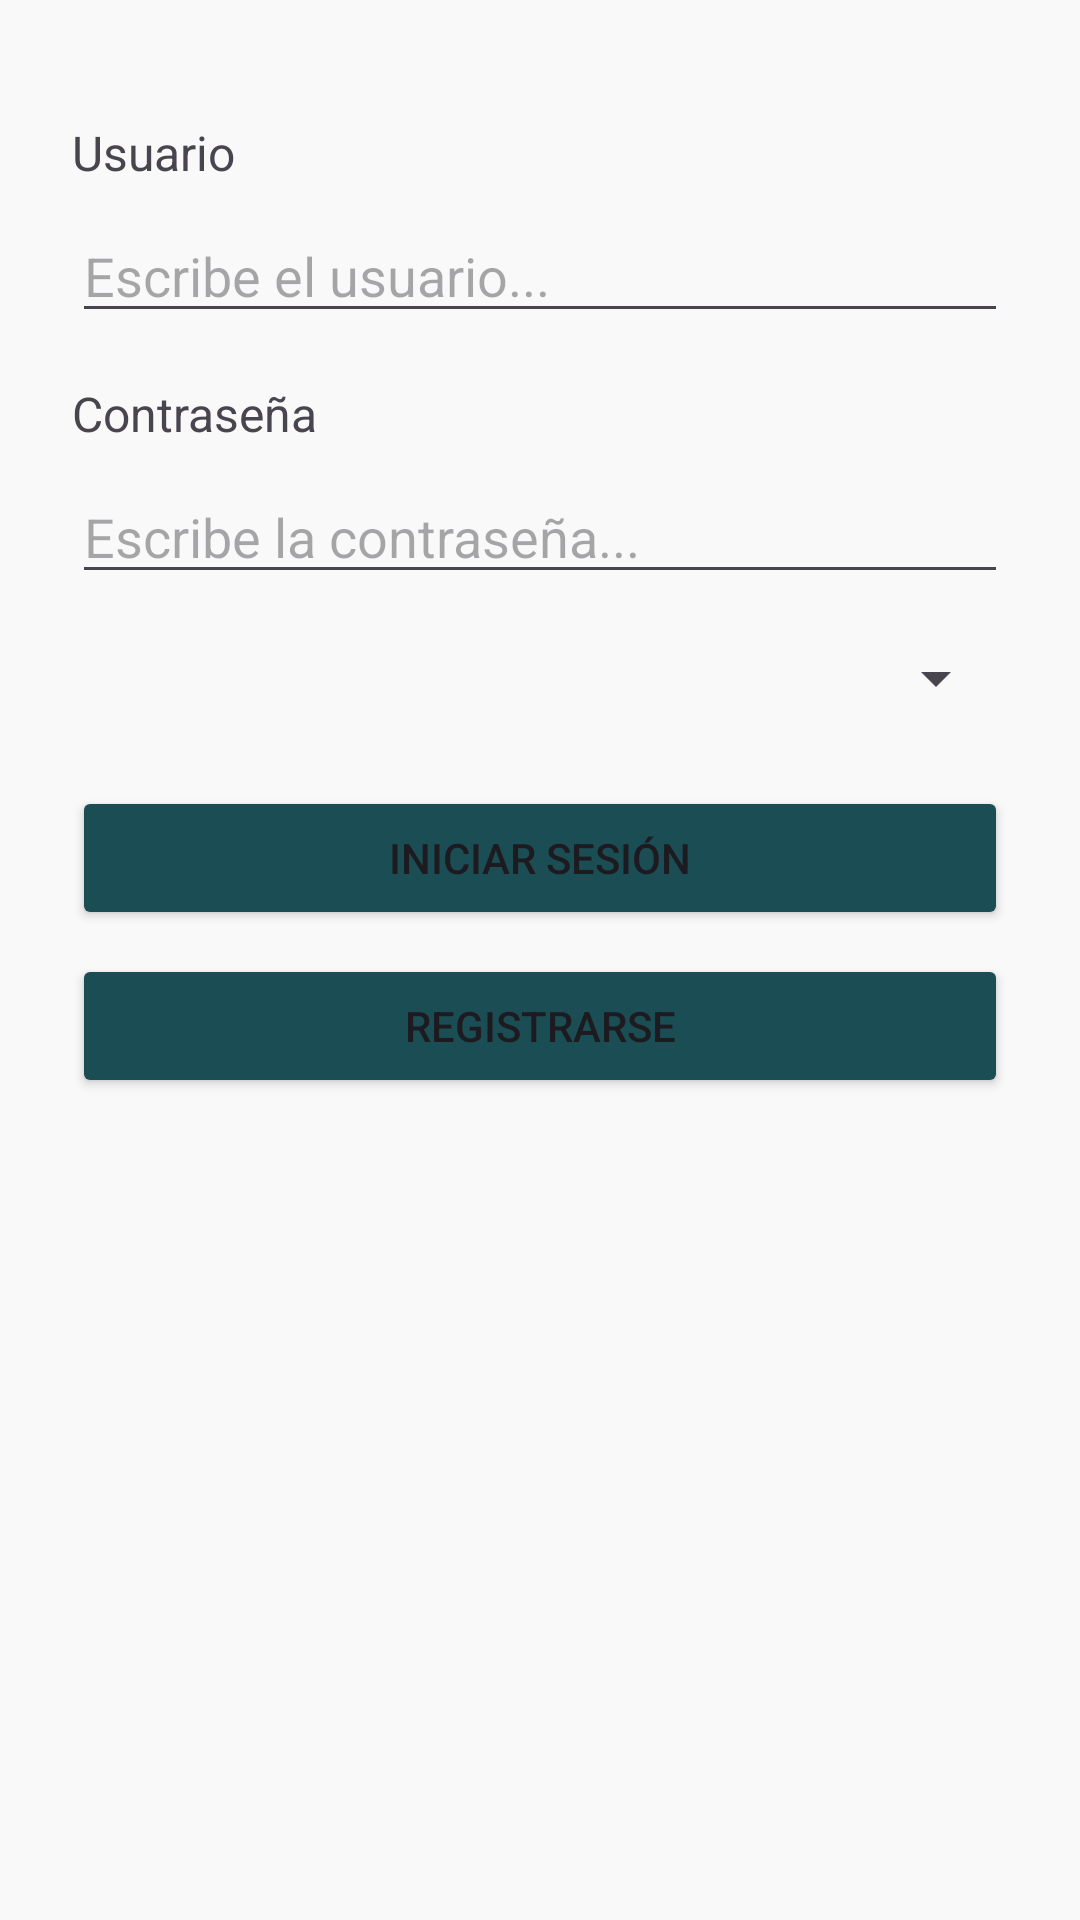

The Android layout XML behind this screen, and the referenced resources:
<!-- AndroidManifest.xml: application theme Theme.AlmondiRes -->
<!-- res/layout/fragment_login.xml -->
<?xml version="1.0" encoding="utf-8"?>
<LinearLayout
    xmlns:android="http://schemas.android.com/apk/res/android"
    android:layout_width="match_parent"
    android:layout_height="match_parent"
    android:orientation="vertical"
    android:padding="24dp"
    android:gravity="center_horizontal"
    android:background="@color/background_light">

    <TextView
        android:id="@+id/usuario"
        android:layout_width="wrap_content"
        android:layout_height="wrap_content"
        android:text="@string/usuario"
        android:textSize="16sp"
        android:layout_marginTop="16dp"
        android:layout_gravity="start" />

    <EditText
        android:id="@+id/edtUsuario"
        android:layout_width="match_parent"
        android:layout_height="wrap_content"
        android:layout_marginTop="8dp"
        android:hint="@string/escribeUsuario"
        android:inputType="text" />

    <TextView
        android:id="@+id/contrasena"
        android:layout_width="wrap_content"
        android:layout_height="wrap_content"
        android:text="@string/contrasena"
        android:textSize="16sp"
        android:layout_marginTop="16dp"
        android:layout_gravity="start" />

    <EditText
        android:id="@+id/edtContrasena"
        android:layout_width="match_parent"
        android:layout_height="wrap_content"
        android:layout_marginTop="8dp"
        android:hint="@string/escribeContrasena"
        android:inputType="textPassword" />

    
    <Spinner
        android:id="@+id/spinnerIdioma"
        android:layout_width="wrap_content"
        android:layout_height="wrap_content"
        android:layout_marginTop="16dp"
        android:layout_gravity="end" />

    <Button
        android:id="@+id/btnIniciar"
        android:layout_width="match_parent"
        android:layout_height="wrap_content"
        android:layout_marginTop="24dp"
        android:backgroundTint="@color/primary"
        android:text="@string/iniciarSesion" />

    <Button
        android:id="@+id/btnRegistrar"
        android:layout_width="match_parent"
        android:layout_height="wrap_content"
        android:layout_marginTop="8dp"
        android:backgroundTint="@color/primary"
        android:text="@string/registrarse" />

</LinearLayout>
<!-- resources referenced by this layout -->
<resources>
  <color name="background_light">#F9F9F9</color>
  <color name="primary">#1B4D54</color>
  <string name="contrasena">Contraseña</string>
  <string name="escribeContrasena">Escribe la contraseña...</string>
  <string name="escribeUsuario">Escribe el usuario...</string>
  <string name="iniciarSesion">Iniciar Sesión</string>
  <string name="registrarse">Registrarse</string>
  <string name="usuario">Usuario</string>
  <style name="Theme.AlmondiRes" parent="Base.Theme.AlmondiRes" />
  <style name="Base.Theme.AlmondiRes" parent="Theme.Material3.DayNight.NoActionBar">
          
          
      </style>
</resources>
